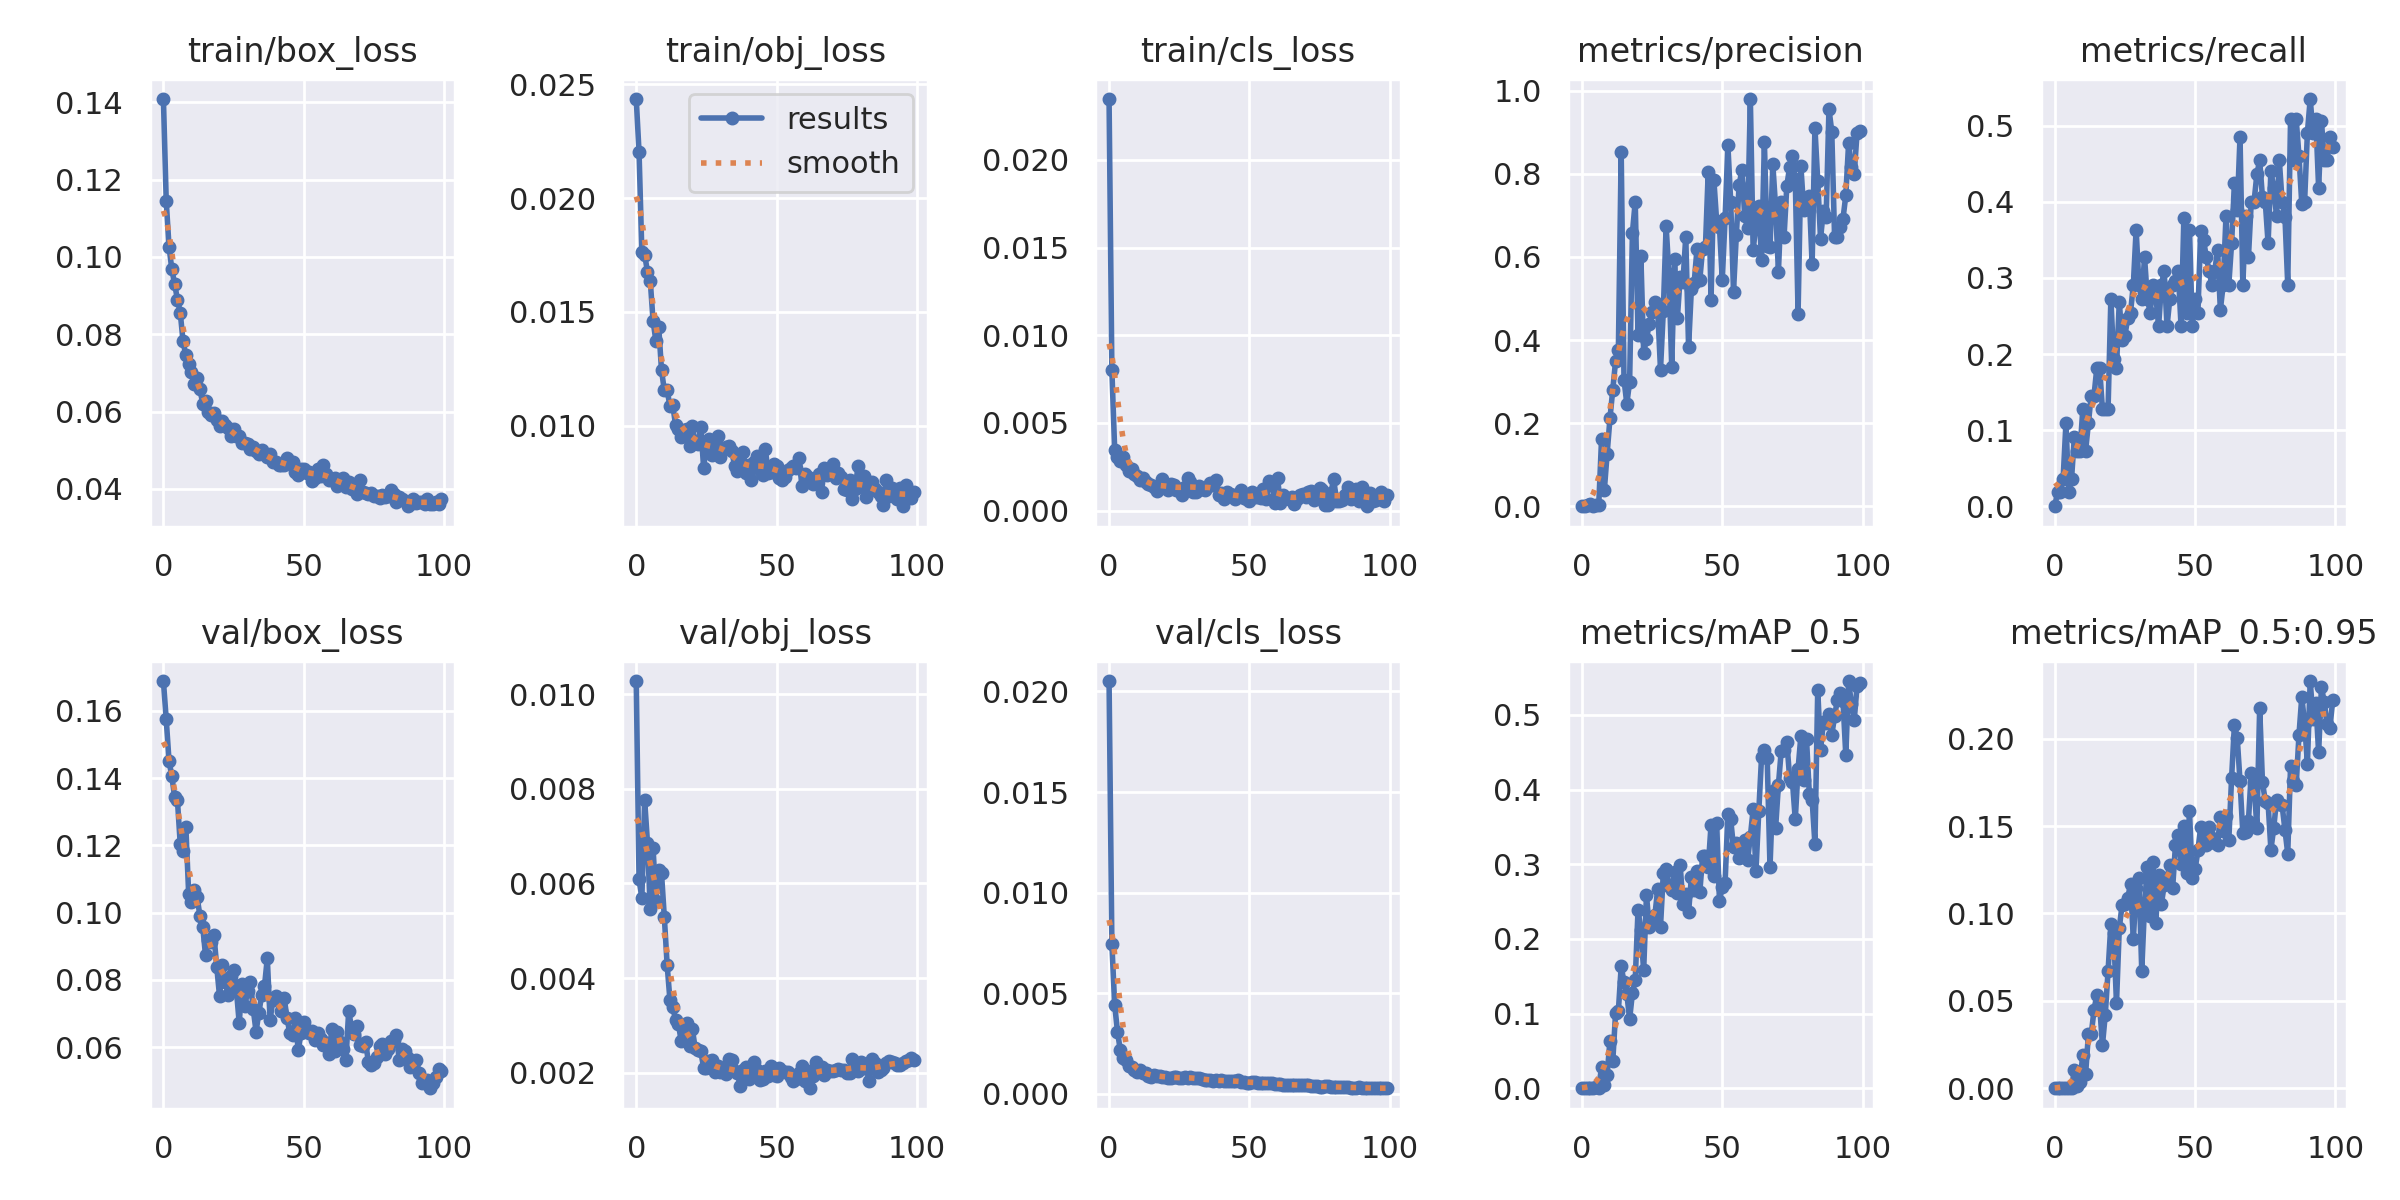

The data file committed next to this chart (first rows):
epoch, train/box_loss, train/obj_loss, train/cls_loss, metrics/precision, metrics/recall, metrics/mAP_0.5, metrics/mAP_0.5:0.95, val/box_loss, val/obj_loss, val/cls_loss, x/lr0, x/lr1, x/lr2
0, 0.1408, 0.02436, 0.02346, 0, 0, 0, 0, 0.1689, 0.01028, 0.02052, 0.0829, 0.0019, 0.0019
1, 0.1145, 0.02203, 0.008001, 6.7953e-05, 0.01818, 7.1169e-05, 7.1169e-06, 0.1575, 0.006086, 0.007453, 0.06486, 0.003861, 0.003861
2, 0.1027, 0.01763, 0.003475, 0.002648, 0.01818, 0.000362, 7.0282e-05, 0.1451, 0.005695, 0.004419, 0.04678, 0.005783, 0.005783
3, 0.09678, 0.01751, 0.003074, 0.005967, 0.03636, 0.0003522, 6.0527e-05, 0.1405, 0.007757, 0.003087, 0.02866, 0.007665, 0.007665
4, 0.09299, 0.01678, 0.002817, 0.001251, 0.1091, 0.000467, 8.2417e-05, 0.1344, 0.006862, 0.002167, 0.01051, 0.009508, 0.009508
5, 0.08898, 0.01636, 0.003037, 0.002755, 0.01818, 0.001554, 0.0002362, 0.1334, 0.005465, 0.001783, 0.009505, 0.009505, 0.009505
6, 0.08558, 0.0146, 0.002628, 0.002687, 0.03636, 0.0005506, 8.6792e-05, 0.1203, 0.00675, 0.001674, 0.009505, 0.009505, 0.009505
7, 0.07815, 0.01373, 0.002272, 0.1611, 0.09091, 0.02801, 0.01064, 0.1184, 0.005633, 0.0014, 0.009406, 0.009406, 0.009406
8, 0.07451, 0.01434, 0.002391, 0.03947, 0.07273, 0.004473, 0.001136, 0.1253, 0.006286, 0.001321, 0.009307, 0.009307, 0.009307
9, 0.07235, 0.01244, 0.002099, 0.127, 0.07273, 0.01827, 0.003765, 0.1055, 0.006216, 0.001166, 0.009208, 0.009208, 0.009208
10, 0.07015, 0.01155, 0.001977, 0.2116, 0.1273, 0.06375, 0.01917, 0.1032, 0.005292, 0.001088, 0.009109, 0.009109, 0.009109
11, 0.06709, 0.01157, 0.001733, 0.2806, 0.07273, 0.03605, 0.008058, 0.1068, 0.004284, 0.001185, 0.00901, 0.00901, 0.00901
12, 0.06859, 0.01086, 0.001861, 0.3494, 0.1091, 0.1008, 0.0309, 0.1047, 0.003536, 0.001048, 0.008911, 0.008911, 0.008911
13, 0.06584, 0.01091, 0.001628, 0.3769, 0.1454, 0.1039, 0.03075, 0.09904, 0.003394, 0.001025, 0.008812, 0.008812, 0.008812
14, 0.06207, 0.01003, 0.001548, 0.8529, 0.1454, 0.1632, 0.04478, 0.09584, 0.003115, 0.0008577, 0.008713, 0.008713, 0.008713
15, 0.06287, 0.009861, 0.00145, 0.3049, 0.1818, 0.1422, 0.05345, 0.08726, 0.003031, 0.000818, 0.008614, 0.008614, 0.008614
16, 0.05986, 0.009518, 0.001373, 0.2467, 0.1818, 0.1267, 0.04736, 0.09188, 0.002675, 0.0009116, 0.008515, 0.008515, 0.008515
17, 0.05917, 0.009827, 0.001126, 0.2994, 0.1273, 0.09248, 0.02464, 0.09124, 0.002915, 0.0009035, 0.008416, 0.008416, 0.008416
18, 0.05977, 0.009856, 0.001404, 0.6584, 0.1273, 0.1276, 0.04188, 0.09329, 0.003043, 0.000887, 0.008317, 0.008317, 0.008317
19, 0.05785, 0.009106, 0.001812, 0.7332, 0.1273, 0.1452, 0.06691, 0.08379, 0.002573, 0.0008492, 0.008218, 0.008218, 0.008218
20, 0.05641, 0.009967, 0.001426, 0.4118, 0.2727, 0.2393, 0.09385, 0.07508, 0.002916, 0.0008468, 0.008119, 0.008119, 0.008119
21, 0.05758, 0.009227, 0.00118, 0.6035, 0.194, 0.2117, 0.08906, 0.08447, 0.002516, 0.0007886, 0.00802, 0.00802, 0.00802
22, 0.05651, 0.009174, 0.001501, 0.3701, 0.1818, 0.1577, 0.04863, 0.07943, 0.002477, 0.0008007, 0.007921, 0.007921, 0.007921
23, 0.05573, 0.009947, 0.001457, 0.4019, 0.2689, 0.2586, 0.09159, 0.07561, 0.002448, 0.0008137, 0.007822, 0.007822, 0.007822
24, 0.05375, 0.00815, 0.001183, 0.4397, 0.2182, 0.2158, 0.1049, 0.08119, 0.002104, 0.0008162, 0.007723, 0.007723, 0.007723
25, 0.0554, 0.009132, 0.001219, 0.4681, 0.2242, 0.2235, 0.1052, 0.08306, 0.002104, 0.0007728, 0.007624, 0.007624, 0.007624
26, 0.05371, 0.009394, 0.0009174, 0.4926, 0.2472, 0.2316, 0.1087, 0.07699, 0.002237, 0.0007761, 0.007525, 0.007525, 0.007525
27, 0.0538, 0.008694, 0.001376, 0.4732, 0.2545, 0.2669, 0.1169, 0.06708, 0.002275, 0.0008122, 0.007426, 0.007426, 0.007426
28, 0.05194, 0.009241, 0.001889, 0.329, 0.2909, 0.2165, 0.08511, 0.07888, 0.002004, 0.0007789, 0.007327, 0.007327, 0.007327
29, 0.05184, 0.009565, 0.001648, 0.47, 0.3636, 0.2878, 0.1146, 0.07206, 0.002137, 0.0008335, 0.007228, 0.007228, 0.007228
30, 0.05175, 0.00862, 0.001076, 0.6746, 0.2909, 0.2939, 0.1206, 0.07677, 0.002006, 0.0007998, 0.007129, 0.007129, 0.007129
31, 0.0504, 0.008988, 0.00108, 0.5596, 0.2727, 0.2705, 0.06718, 0.07924, 0.002031, 0.0007942, 0.00703, 0.00703, 0.00703
32, 0.0508, 0.009075, 0.001432, 0.3346, 0.3273, 0.266, 0.1048, 0.0712, 0.00196, 0.0007628, 0.006931, 0.006931, 0.006931
33, 0.04979, 0.009084, 0.001207, 0.5958, 0.2727, 0.29, 0.1267, 0.0646, 0.002281, 0.0007234, 0.006832, 0.006832, 0.006832
34, 0.04905, 0.008902, 0.001204, 0.4521, 0.2545, 0.261, 0.09832, 0.07019, 0.002273, 0.0006695, 0.006733, 0.006733, 0.006733
35, 0.05, 0.008247, 0.001364, 0.5513, 0.2909, 0.2988, 0.1292, 0.07545, 0.002024, 0.0006961, 0.006634, 0.006634, 0.006634
36, 0.04899, 0.007993, 0.001558, 0.54, 0.2776, 0.2464, 0.0946, 0.07807, 0.002001, 0.0006968, 0.006535, 0.006535, 0.006535
37, 0.04819, 0.00845, 0.00144, 0.6492, 0.2364, 0.2604, 0.1218, 0.08643, 0.001722, 0.000654, 0.006436, 0.006436, 0.006436
38, 0.049, 0.008847, 0.001746, 0.383, 0.2909, 0.2357, 0.1054, 0.06806, 0.002058, 0.0006682, 0.006337, 0.006337, 0.006337
39, 0.04704, 0.007935, 0.000894, 0.524, 0.3091, 0.2824, 0.1163, 0.07403, 0.002116, 0.0006532, 0.006238, 0.006238, 0.006238
40, 0.04695, 0.008274, 0.001015, 0.5385, 0.2364, 0.2658, 0.1203, 0.07505, 0.001875, 0.0006609, 0.006139, 0.006139, 0.006139
41, 0.0463, 0.0076, 0.0006739, 0.6199, 0.2727, 0.2911, 0.1276, 0.07362, 0.002104, 0.0006508, 0.00604, 0.00604, 0.00604
42, 0.04613, 0.0084, 0.001088, 0.5454, 0.2909, 0.2626, 0.1145, 0.07065, 0.002217, 0.0006275, 0.005941, 0.005941, 0.005941
43, 0.04628, 0.008671, 0.0009475, 0.6198, 0.2966, 0.3109, 0.1389, 0.07464, 0.002062, 0.0006498, 0.005842, 0.005842, 0.005842
44, 0.04796, 0.008055, 0.0008856, 0.6241, 0.3091, 0.3113, 0.145, 0.06875, 0.001842, 0.0006447, 0.005743, 0.005743, 0.005743
45, 0.04673, 0.007843, 0.0006367, 0.8057, 0.2364, 0.2963, 0.1285, 0.06419, 0.001864, 0.0006256, 0.005644, 0.005644, 0.005644
46, 0.04689, 0.008961, 0.0008516, 0.4976, 0.3783, 0.3527, 0.1503, 0.06349, 0.002032, 0.0006627, 0.005545, 0.005545, 0.005545
47, 0.04444, 0.007918, 0.001159, 0.7861, 0.2545, 0.2845, 0.1233, 0.06876, 0.001919, 0.0006028, 0.005446, 0.005446, 0.005446
48, 0.04362, 0.007979, 0.0007447, 0.6861, 0.3636, 0.3552, 0.1586, 0.05906, 0.002145, 0.0006021, 0.005347, 0.005347, 0.005347
49, 0.04529, 0.008331, 0.0006671, 0.6729, 0.2364, 0.2511, 0.12, 0.06405, 0.001955, 0.0005385, 0.005248, 0.005248, 0.005248
50, 0.04517, 0.008238, 0.0005244, 0.5454, 0.2727, 0.2691, 0.1252, 0.06752, 0.001929, 0.0005379, 0.005149, 0.005149, 0.005149
51, 0.04424, 0.007712, 0.001067, 0.6926, 0.2545, 0.275, 0.136, 0.06471, 0.002088, 0.000569, 0.00505, 0.00505, 0.00505
52, 0.04441, 0.007614, 0.0007737, 0.8688, 0.3614, 0.3671, 0.1494, 0.06402, 0.00204, 0.0005681, 0.004951, 0.004951, 0.004951
53, 0.04212, 0.00776, 0.0007555, 0.7335, 0.3504, 0.3604, 0.1437, 0.06468, 0.002019, 0.0005535, 0.004852, 0.004852, 0.004852
54, 0.04286, 0.008038, 0.000742, 0.5169, 0.3273, 0.3225, 0.1391, 0.0622, 0.002005, 0.0005527, 0.004753, 0.004753, 0.004753
55, 0.0451, 0.008122, 0.001245, 0.652, 0.3091, 0.328, 0.1493, 0.0641, 0.0019, 0.0005496, 0.004654, 0.004654, 0.004654
56, 0.04346, 0.008244, 0.0006902, 0.7728, 0.2909, 0.3089, 0.1431, 0.06224, 0.001831, 0.0005317, 0.004555, 0.004555, 0.004555
57, 0.04609, 0.008115, 0.001671, 0.81, 0.3091, 0.3202, 0.1401, 0.0606, 0.001873, 0.0005364, 0.004456, 0.004456, 0.004456
58, 0.04377, 0.008584, 0.001494, 0.6985, 0.3371, 0.3321, 0.1393, 0.06122, 0.001995, 0.0005154, 0.004357, 0.004357, 0.004357
59, 0.04245, 0.007346, 0.0004462, 0.6697, 0.2582, 0.3056, 0.155, 0.05806, 0.002144, 0.0005002, 0.004258, 0.004258, 0.004258
... 40 more rows
